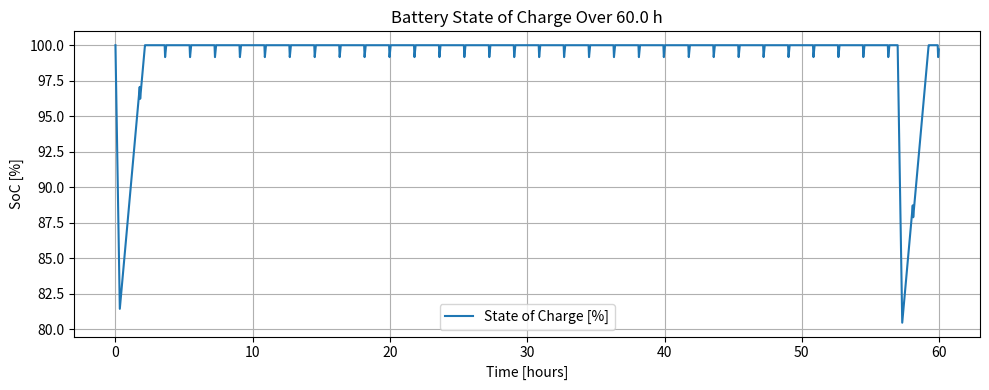

This figure's Python source:
import numpy as np
import matplotlib.pyplot as plt

#Parameters
battery_capacity_Wh = 1477   # Wh
initial_soc = 1            

orbital_period_min = 109
sunlit_fraction = 0.976
orbital_period_s = orbital_period_min * 60

P_draw_sun = 820.82   # W
P_draw_ecl = 371.02   # W
ecl_fraction = 1 - sunlit_fraction
P_gen = 980

# Peak‐draw event
peak_period_s       = 57 * 3600
peak_extra_W        = 1025
peak_event_duration = 20 * 60

# Simulation grid
total_sim_hours = 60
dt = 60  # seconds
t = np.arange(0, total_sim_hours * 3600, dt)

# Compute net power profile
net_power = np.zeros_like(t, dtype=float)
for i, tt in enumerate(t):
    sec_in_orbit = tt % orbital_period_s
    if sec_in_orbit < sunlit_fraction * orbital_period_s:
        net_power[i] = P_gen - P_draw_sun
    else:
        net_power[i] = -P_draw_ecl
    if (tt % peak_period_s) < peak_event_duration:
        net_power[i] -= peak_extra_W

energy = np.zeros_like(t, dtype=float)
soc = np.zeros_like(t, dtype=float)

energy[0] = battery_capacity_Wh * initial_soc
soc[0]    = initial_soc

for i in range(1, len(t)):
    energy[i] = energy[i-1] + net_power[i] * dt / 3600.0
    energy[i] = np.clip(energy[i], 0, battery_capacity_Wh)
    soc[i]    = energy[i] / battery_capacity_Wh

# Plot
time_h = t / 3600.0
plt.figure(figsize=(10, 4))
plt.plot(time_h, soc * 100, label='State of Charge [%]')
plt.xlabel('Time [hours]')
plt.ylabel('SoC [%]')
plt.title(f'Battery State of Charge Over {total_sim_hours:.1f} h')
plt.legend()
plt.grid(True)
plt.tight_layout()
plt.show()
